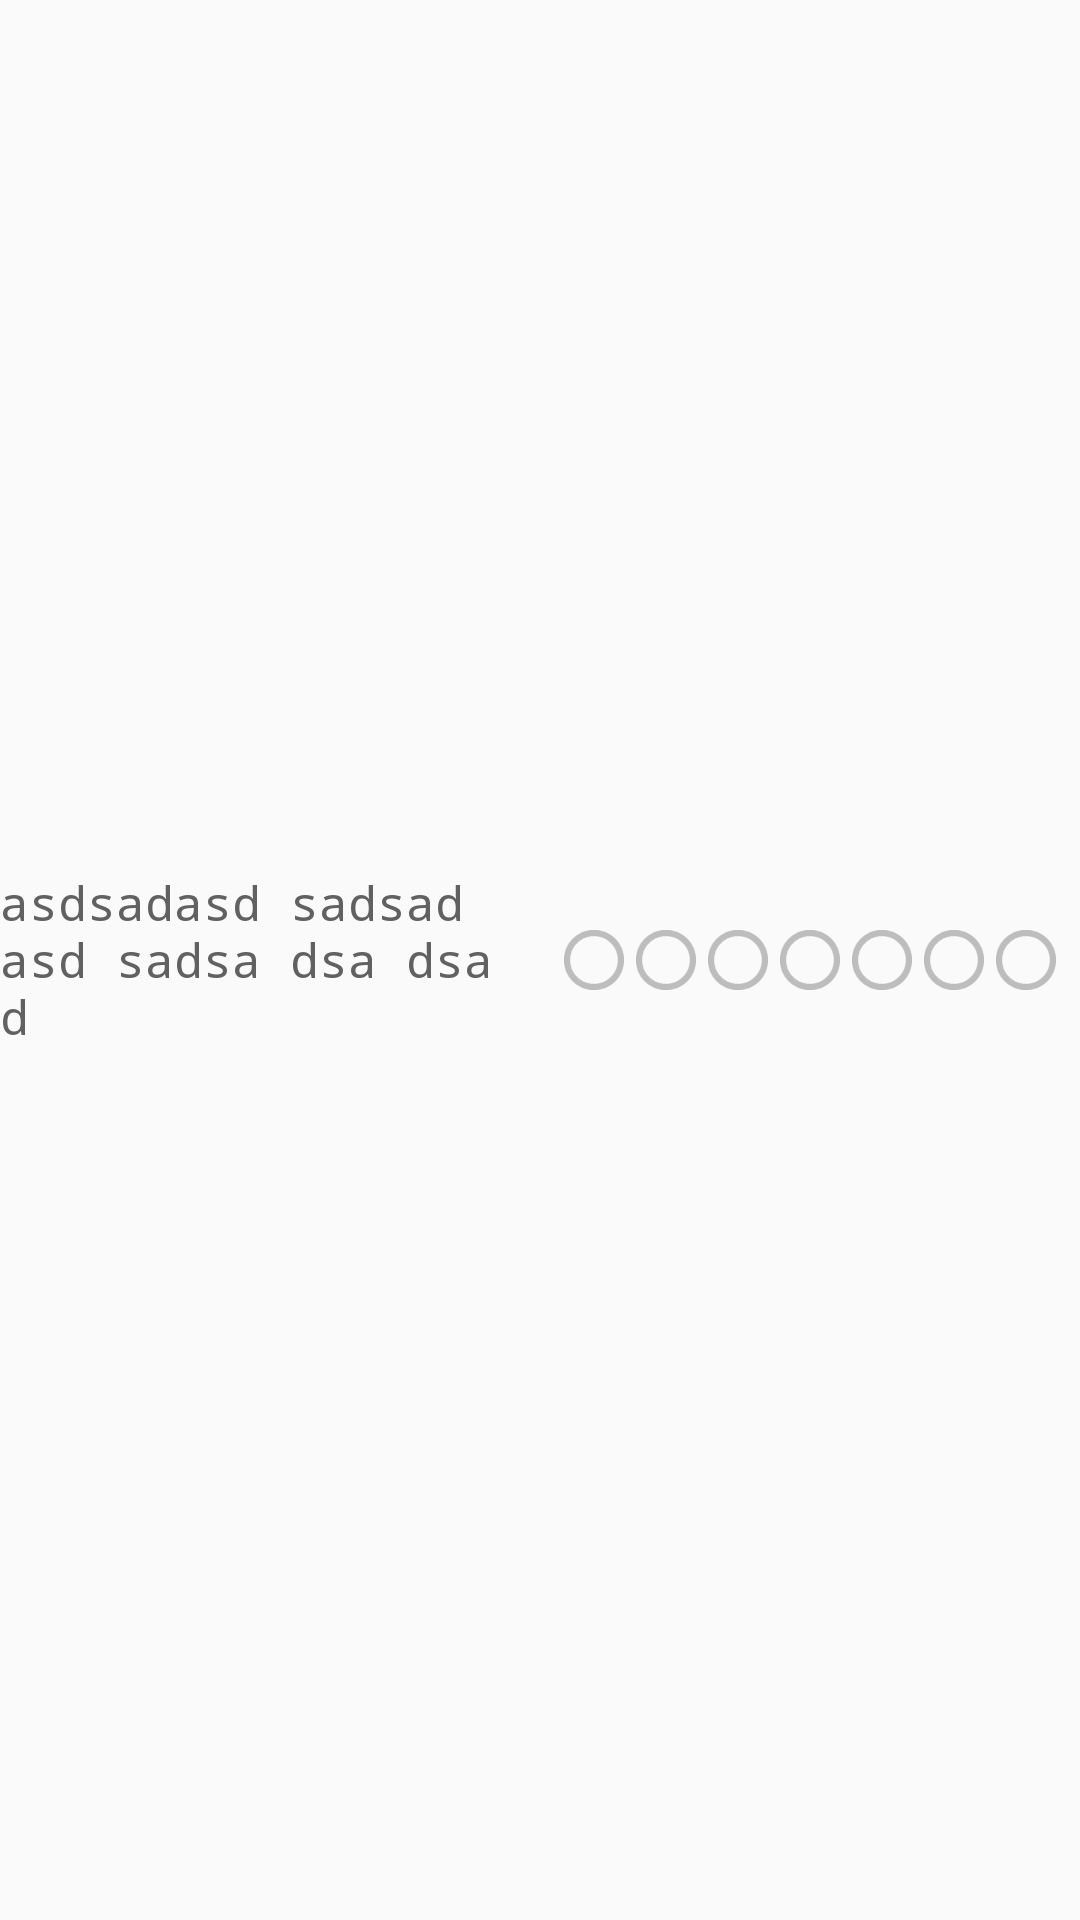

Write the Android layout XML for this screen, with the resource values it uses.
<!-- AndroidManifest.xml: application theme AppTheme -->
<!-- res/layout/rekap_1_minggu_item.xml -->
<?xml version="1.0" encoding="utf-8"?>

<RelativeLayout xmlns:android="http://schemas.android.com/apk/res/android"
    xmlns:app="http://schemas.android.com/apk/res-auto"
    android:id="@+id/listWrapper"
    android:layout_width="match_parent"
    android:layout_height="match_parent"
    >

    <TextView
        android:id="@+id/textView7"
        android:layout_width="wrap_content"
        android:layout_height="wrap_content"
        android:layout_centerVertical="true"
        android:textColor="@color/abu_tua"
        android:layout_alignParentLeft="true"
        android:gravity="left"
        android:layout_marginLeft="0dp"
        android:layout_marginTop="24dp"
        android:layout_marginBottom="24dp"
        android:textSize="16dp"
        android:layout_toLeftOf="@+id/linearLayout"
        android:text="asdsadasd sadsad asd sadsa dsa dsa d" />

    <LinearLayout
        android:layout_width="wrap_content"
        android:layout_height="wrap_content"
        android:layout_alignParentRight="true"
        android:orientation="horizontal"
        android:layout_centerVertical="true"
        android:layout_margin="8dp"
        android:gravity="center"
        android:descendantFocusability="blocksDescendants"
        android:id="@+id/linearLayout">


        <ImageButton
            android:id="@+id/imgSenin"
            android:layout_width="20dp"
            android:layout_height="wrap_content"
            android:adjustViewBounds="true"
            android:layout_marginRight="4dp"
            android:scaleType="fitXY"
            android:layout_centerVertical="true"
            android:background="@null"
            app:srcCompat="@mipmap/ic_kosong" />


        <ImageButton
            android:id="@+id/imgSelasa"
            android:layout_width="20dp"
            android:layout_height="wrap_content"
            android:adjustViewBounds="true"
            android:layout_marginRight="4dp"
            android:scaleType="fitXY"
            android:layout_centerVertical="true"
            android:background="@null"
            app:srcCompat="@mipmap/ic_kosong" />

        <ImageButton
            android:id="@+id/imgRabu"
            android:layout_width="20dp"
            android:layout_height="wrap_content"
            android:adjustViewBounds="true"
            android:layout_marginRight="4dp"
            android:scaleType="fitXY"
            android:layout_centerVertical="true"
            android:background="@null"
            app:srcCompat="@mipmap/ic_kosong" />

        <ImageButton
            android:id="@+id/imgKamis"
            android:layout_width="20dp"
            android:layout_height="wrap_content"
            android:adjustViewBounds="true"
            android:layout_marginRight="4dp"
            android:scaleType="fitXY"
            android:layout_centerVertical="true"
            android:background="@null"
            app:srcCompat="@mipmap/ic_kosong" />

        <ImageButton
            android:id="@+id/imgJumat"
            android:layout_width="20dp"
            android:layout_height="wrap_content"
            android:adjustViewBounds="true"
            android:scaleType="fitXY"
            android:layout_marginRight="4dp"
            android:layout_centerVertical="true"
            android:background="@null"
            app:srcCompat="@mipmap/ic_kosong" />

        <ImageButton
            android:id="@+id/imgSabtu"
            android:layout_width="20dp"
            android:layout_height="wrap_content"
            android:adjustViewBounds="true"
            android:scaleType="fitXY"
            android:layout_marginRight="4dp"
            android:layout_centerVertical="true"
            android:background="@null"
            app:srcCompat="@mipmap/ic_kosong" />

        <ImageButton
            android:id="@+id/imgMinggu"
            android:layout_width="20dp"
            android:layout_height="wrap_content"
            android:adjustViewBounds="true"
            android:scaleType="fitXY"
            android:layout_centerVertical="true"
            android:background="@null"
            app:srcCompat="@mipmap/ic_kosong" />

    </LinearLayout>



</RelativeLayout>
<!-- resources referenced by this layout -->
<resources>
  <color name="abu_tua">#616161</color>
  <!-- mipmap ic_kosong: png bitmap (mipmap-hdpi, 1221 bytes) -->
  <style name="AppTheme" parent="Theme.AppCompat.Light.DarkActionBar">
          
          <item name="colorPrimary">@color/colorPrimary</item>
          <item name="colorPrimaryDark">@color/colorPrimaryDark</item>
          <item name="colorAccent">@color/colorAccent</item>
          <item name="android:typeface">monospace</item>
      </style>
  <color name="colorPrimary">#39C456</color>
  <color name="colorPrimaryDark">#39C456</color>
  <color name="colorAccent">#39C456</color>
</resources>
